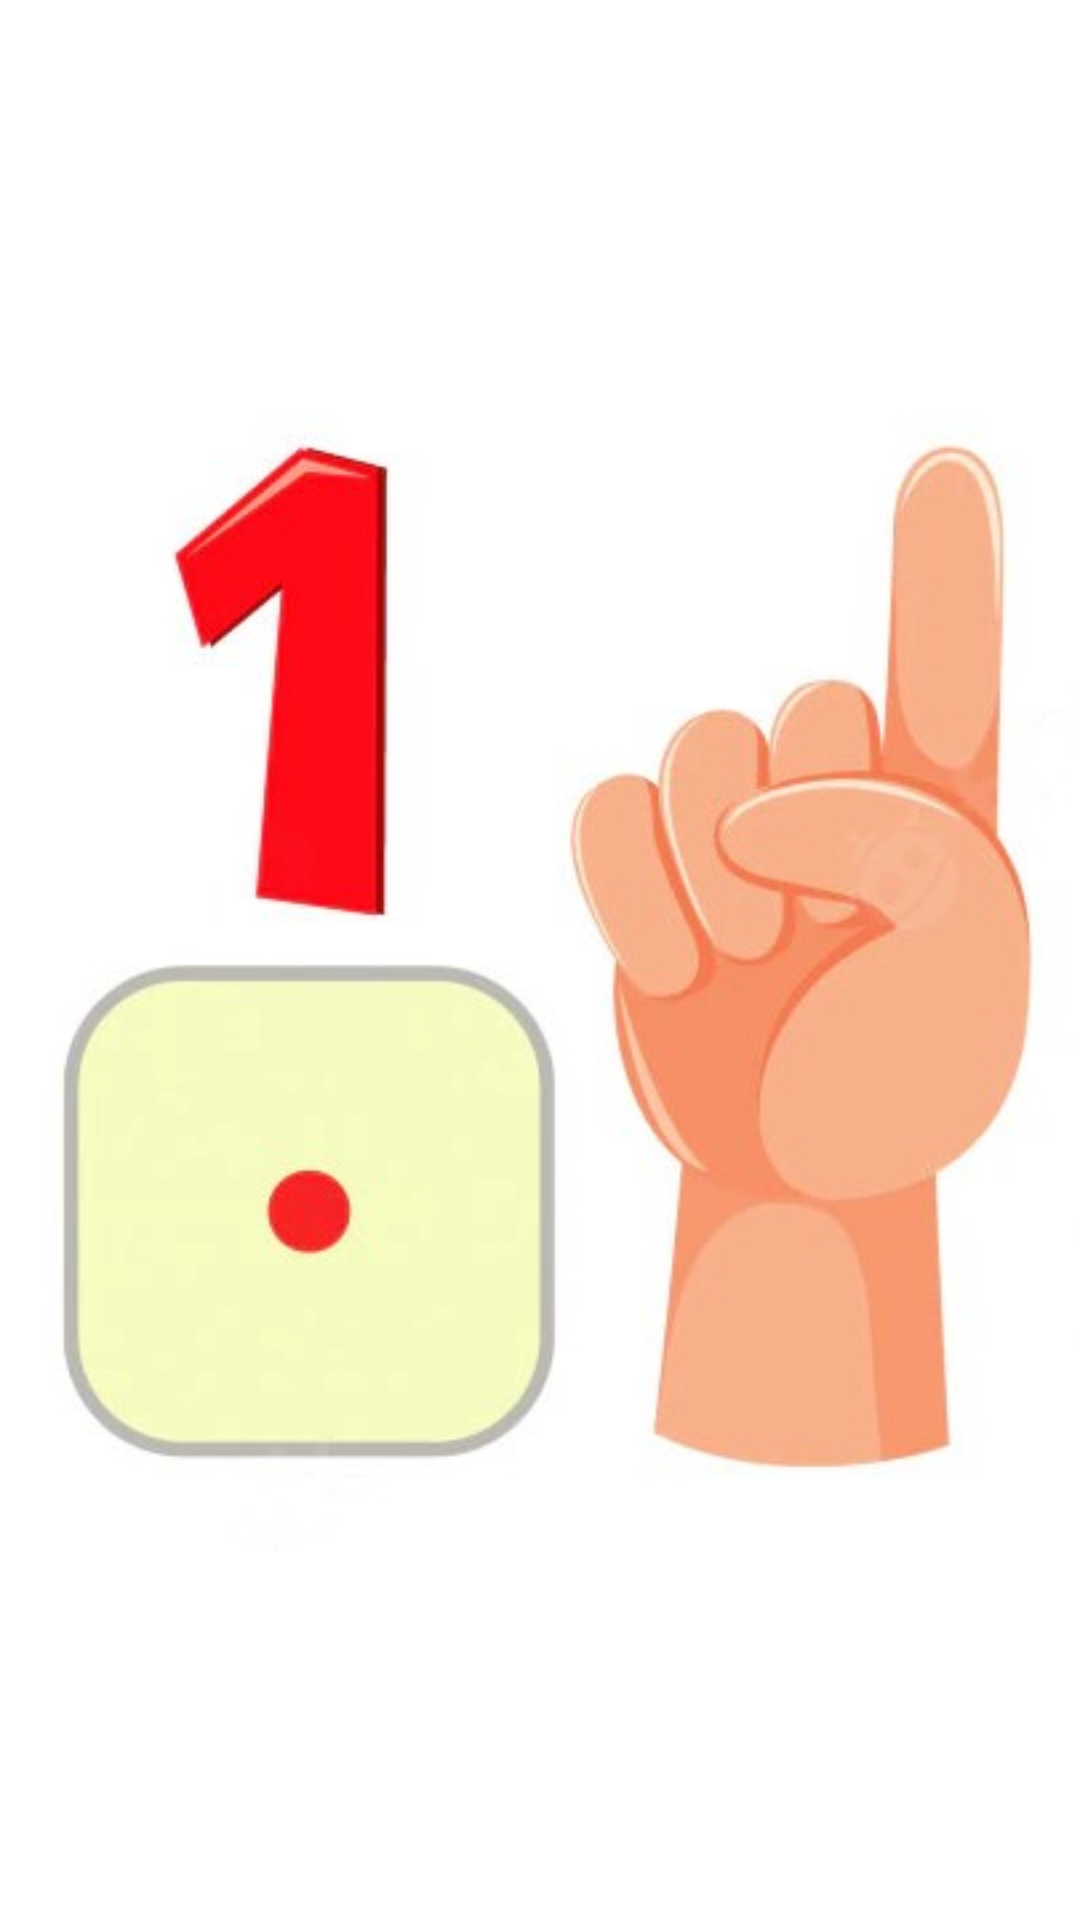

Here is an Android app screen rendered from its layout file. Give the layout XML and the strings, colors and styles it references.
<!-- AndroidManifest.xml: application theme Theme.CountingLearningApp -->
<!-- res/layout/activity_image_page.xml -->
<?xml version="1.0" encoding="utf-8"?>
<androidx.constraintlayout.widget.ConstraintLayout xmlns:android="http://schemas.android.com/apk/res/android"
    xmlns:app="http://schemas.android.com/apk/res-auto"
    xmlns:tools="http://schemas.android.com/tools"
    android:layout_width="match_parent"
    android:layout_height="match_parent"
    tools:context=".ImagePage">

    <ImageView
        android:id="@+id/imageView"
        android:layout_width="wrap_content"
        android:layout_height="wrap_content"
        app:layout_constraintBottom_toBottomOf="parent"
        app:layout_constraintEnd_toEndOf="parent"
        app:layout_constraintHorizontal_bias="0.5"
        app:layout_constraintStart_toStartOf="parent"
        app:layout_constraintTop_toTopOf="parent"
        app:srcCompat="@drawable/one" />
</androidx.constraintlayout.widget.ConstraintLayout>
<!-- resources referenced by this layout -->
<resources>
  <!-- drawable one: jpg bitmap (drawable, 41947 bytes) -->
  <style name="Theme.CountingLearningApp" parent="Theme.MaterialComponents.DayNight.DarkActionBar">
          
          <item name="colorPrimary">@color/purple_500</item>
          <item name="colorPrimaryVariant">@color/purple_700</item>
          <item name="colorOnPrimary">@color/white</item>
          
          <item name="colorSecondary">@color/teal_200</item>
          <item name="colorSecondaryVariant">@color/teal_700</item>
          <item name="colorOnSecondary">@color/black</item>
          
          <item name="android:statusBarColor" tools:targetApi="l">?attr/colorPrimaryVariant</item>
          
      </style>
  <!-- not gathered from this repository: default colours our renderer supplied (Android Studio template values) -->
  <color name="purple_500">#FF6200EE</color>
  <color name="purple_700">#FF3700B3</color>
  <color name="teal_200">#FF03DAC5</color>
  <color name="teal_700">#FF018786</color>
  <color name="black">#FF000000</color>
  <color name="white">#FFFFFFFF</color>
</resources>
